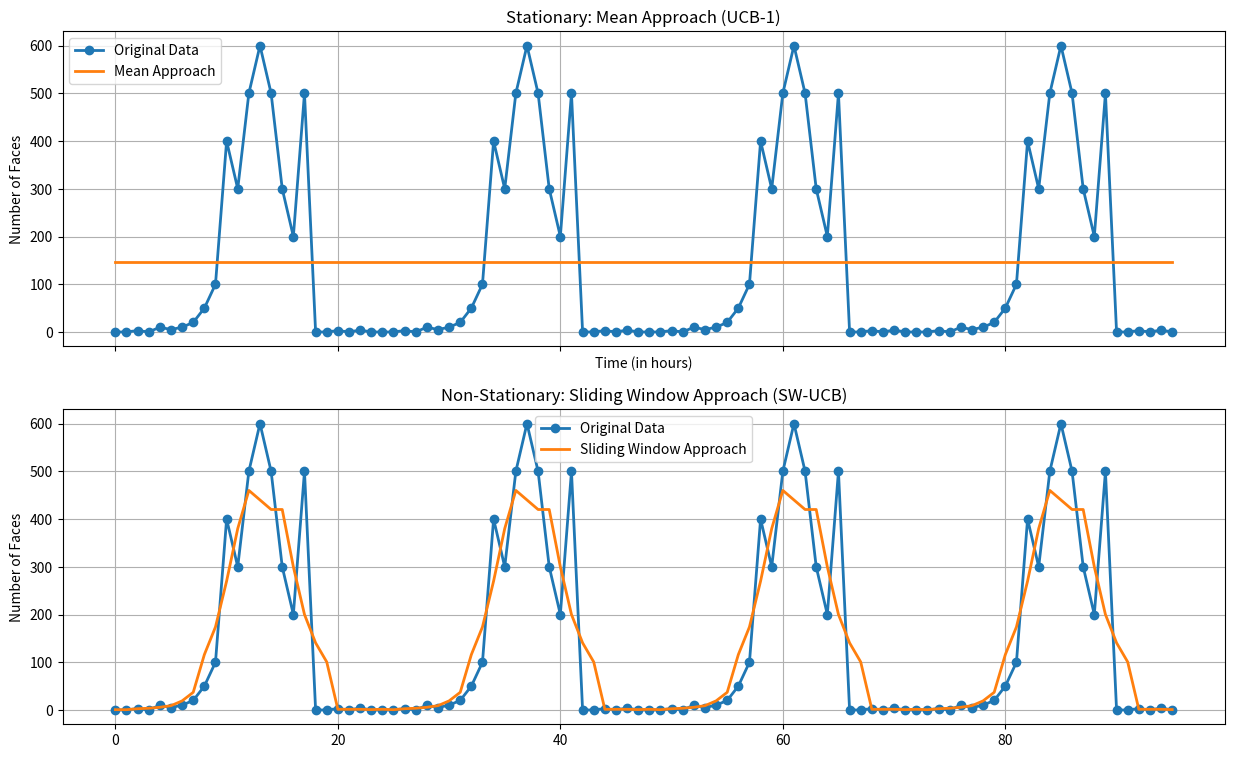

The matplotlib source for this figure:
import matplotlib.pyplot as plt
import numpy as np

def mean_approach(data):
    return np.mean(data)

def sliding_window_approach(data, window_size=5):
    return np.convolve(data, np.ones(window_size)/window_size, mode='same')

def discounted_ucb_approach(data, discount_factor=0.9):
    ucb_values = np.zeros_like(data, dtype=float)
    for t in range(1, len(data)):
        ucb_values[t] = data[t] + np.sqrt((1 - discount_factor) * np.log(t) / (t * discount_factor ** t))
    return ucb_values

# Example data (replace with your own data)
timesteps = np.arange(0, 24 * 4, 1)
days = 4

# Repeat the people_count data for 4 days
people_count = np.array([0, 0, 3, 0, 10, 5, 10, 20, 50, 100, 400, 300, 500, 600, 500, 300, 200, 500, 0, 0, 3, 0, 4, 0])
people_count = np.tile(people_count, days)

mean_line = mean_approach(people_count)
sliding_window_line = sliding_window_approach(people_count, window_size=5)
discounted_ucb_line = discounted_ucb_approach(people_count, discount_factor=0.9)

fig, axs = plt.subplots(2, 1, figsize=(15, 9), sharex=True)

axs[0].plot(timesteps, people_count, marker='o', linewidth=2, label='Original Data')
axs[0].plot(timesteps, mean_line * np.ones_like(timesteps), linewidth=2, label='Mean Approach')
axs[0].set_title("Stationary: Mean Approach (UCB-1)")
axs[0].set_ylabel("Number of Faces")
axs[0].set_xlabel("Time (in hours)")
axs[0].legend()
axs[0].grid(True)

axs[1].plot(timesteps, people_count, marker='o', linewidth=2, label='Original Data')
axs[1].plot(timesteps, sliding_window_line, linewidth=2, label='Sliding Window Approach')
axs[1].set_title("Non-Stationary: Sliding Window Approach (SW-UCB)")
axs[1].set_ylabel("Number of Faces")
axs[0].set_xlabel("Time (in hours)")
axs[1].legend()
axs[1].grid(True)

plt.savefig('presentation4.png')
plt.show()
